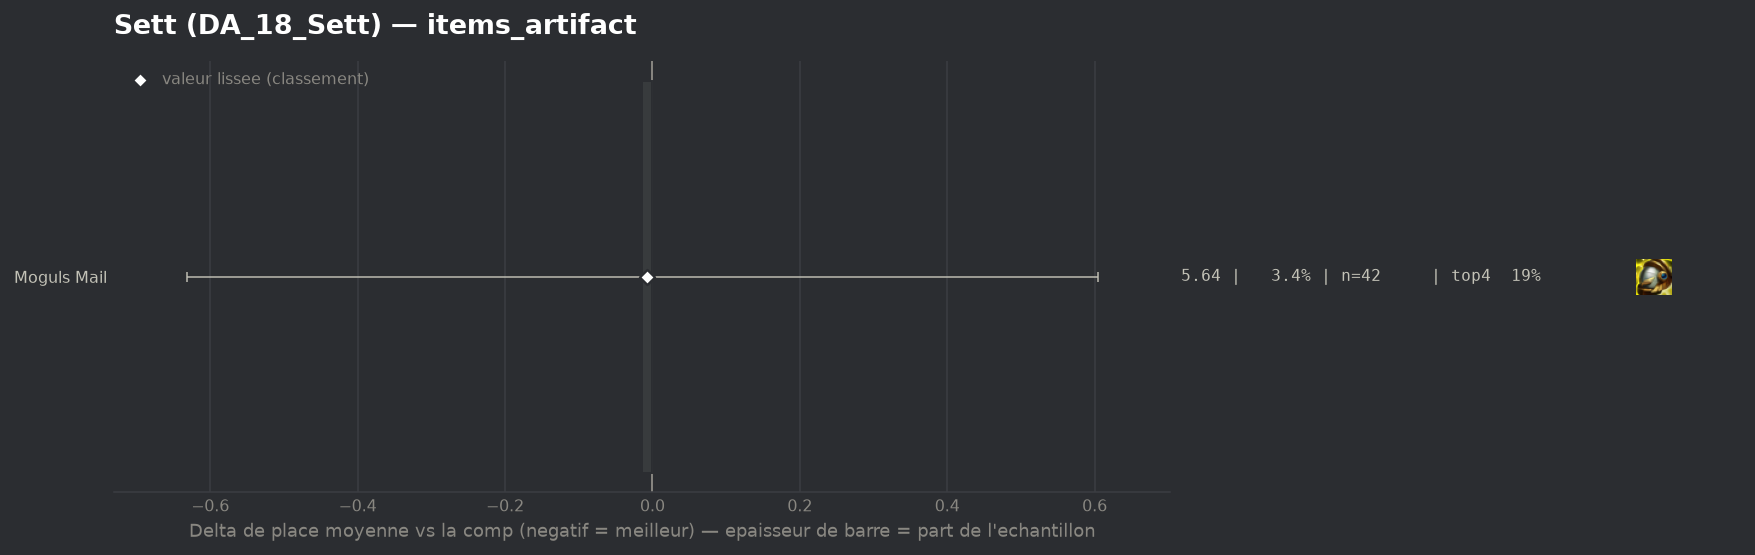

The data file committed next to this chart (first rows):
group, label, n, share, avg_place, shrunk_avg, score, d_avg, d_avg_pess, impact, d_top4, win, top2, top4, sd, z, p, significant
populaire, Moguls Mail, 42, 0.03423, 5.643, 5.649, -0.008, -0.014, 0.0, 0.0003, -0.0768, 0.0714, 0.119, 0.1905, 2.01, -0.04, 0.9645, False
